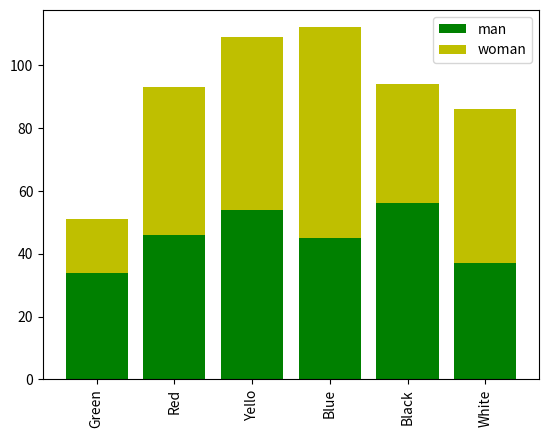

Source code (Python):
import matplotlib.pyplot as plt

for i in range(0, 10) :
    print(i)

labels = ["Green", "Red", "Yello", "Blue", "Black", "White"]
x_pos = range(0, 6)
a = [34, 46, 54, 45, 56, 37]
b = [17, 47, 55, 67, 38 , 49]
bar1 = plt.bar(x_pos, a , color="g")
bar2 = plt.bar(x_pos, b , color="y", bottom = a)
plt.xticks(x_pos, labels, rotation = "vertical")
plt.legend((bar1, bar2), ("man", "woman"), loc = "upper right")
plt.show()
